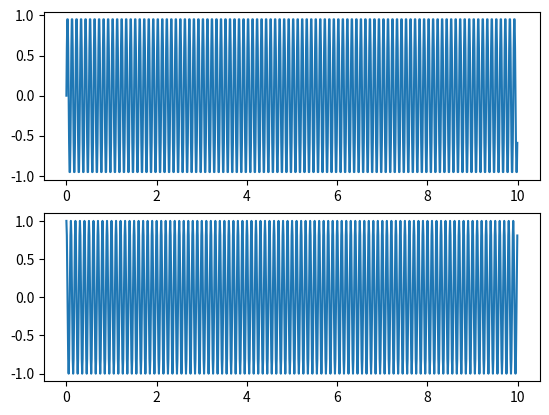

Reproduce this figure in Python. (Note: this script raises an exception after producing the figure.)
import matplotlib
print(matplotlib.matplotlib_fname())
import numpy as np
import matplotlib.pyplot as plt

t= np.arange(1000)/100.
x = np.sin(2*np.pi*10*t)
y = np.cos(2*np.pi*10*t)

fig=plt.figure()
ax1 = plt.subplot(211)
ax2 = plt.subplot(212)

ax1.plot(t,x)
ax2.plot(t,y)

ax1.get_shared_x_axes().join(ax1, ax2)
ax1.set_xticklabels([])
# ax2.autoscale() ## call autoscale if needed

plt.show()
